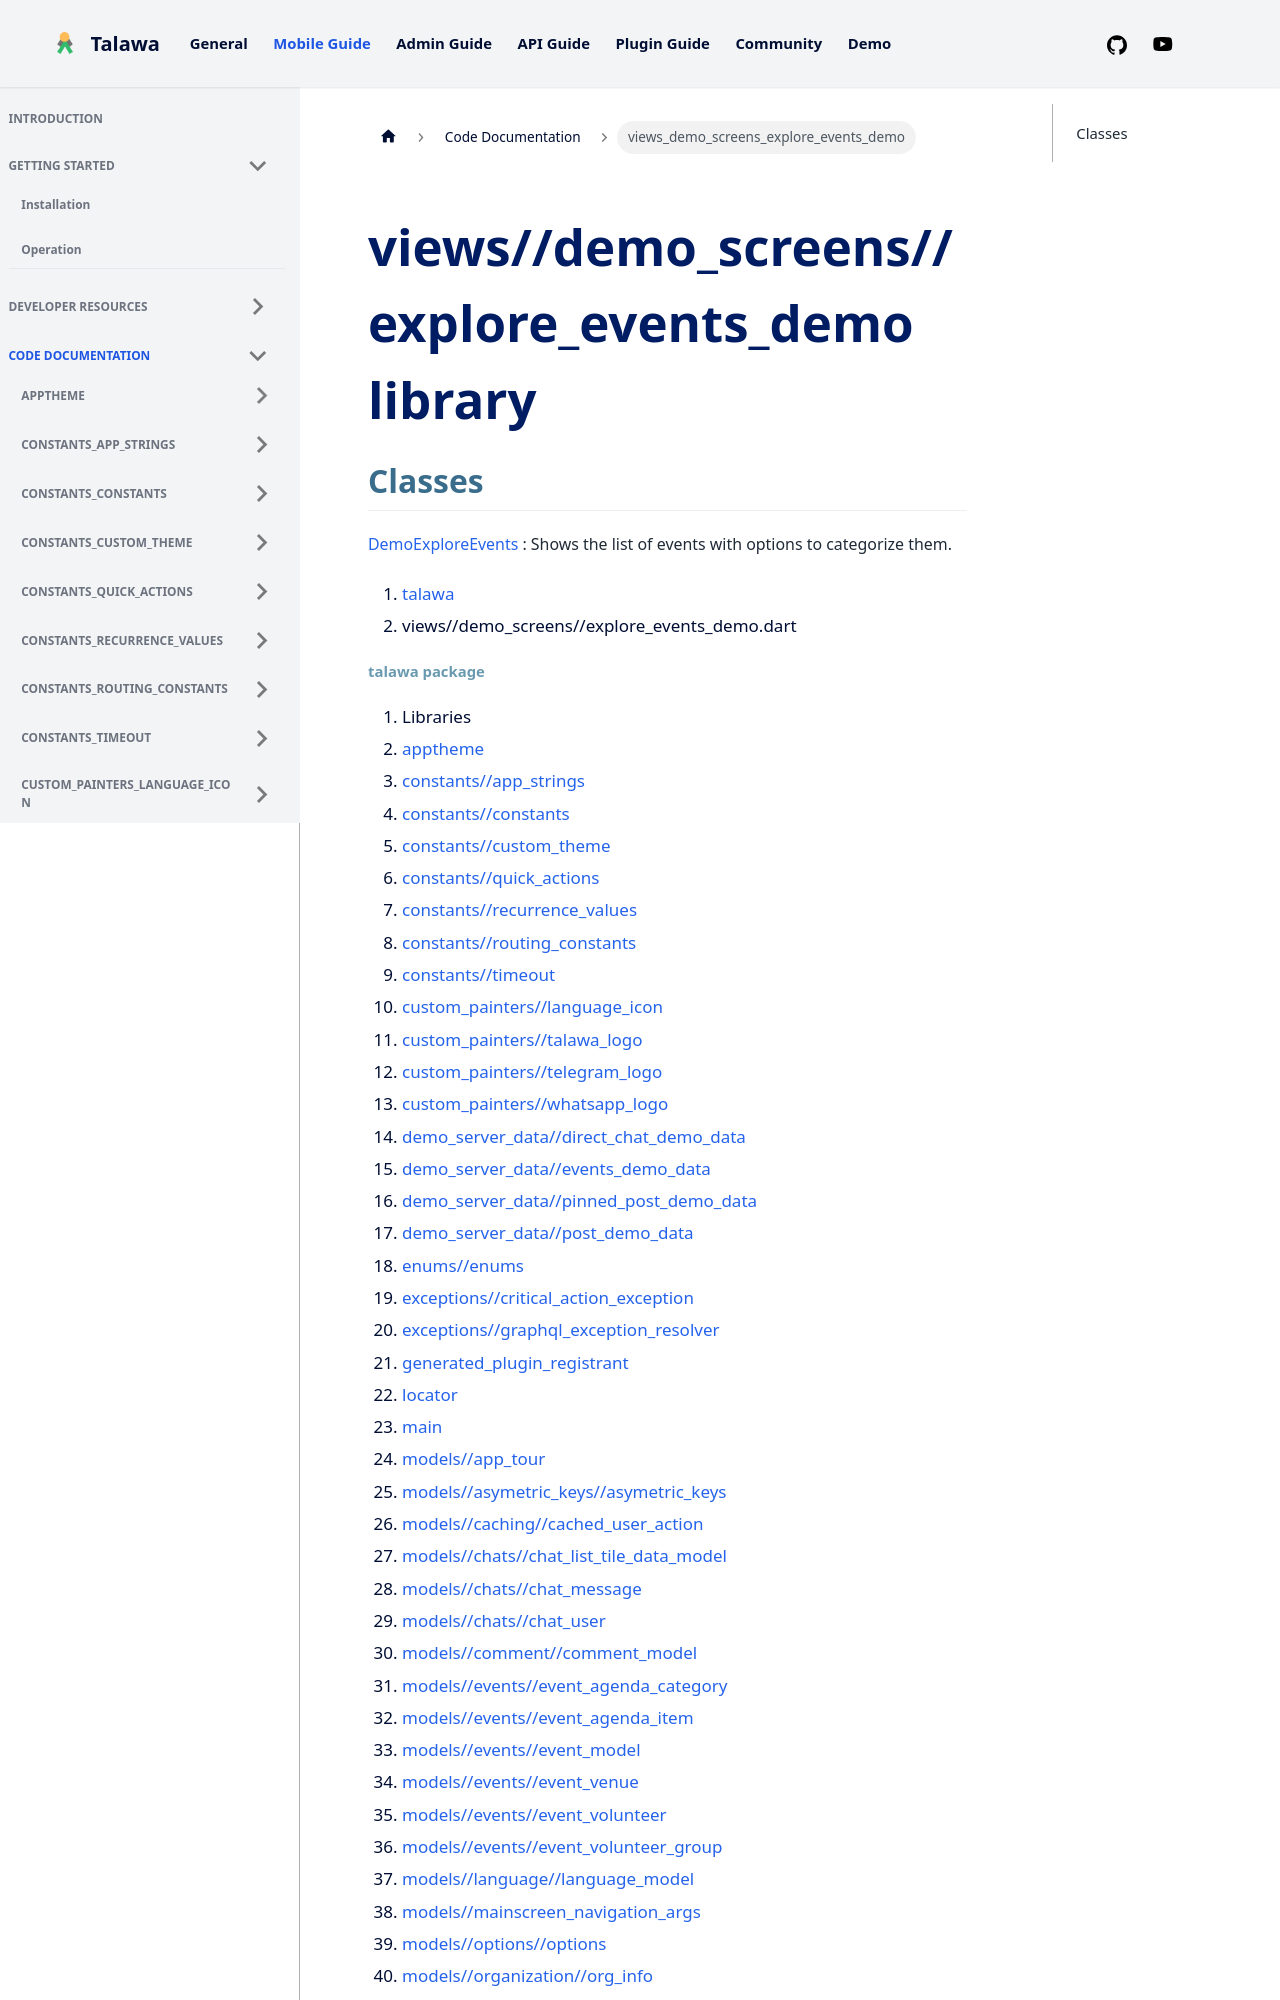

repository: PalisadoesFoundation/talawa · page: docs/auto-docs/views_demo_screens_explore_events_demo/index.html · generator: docusaurus

---
title: "views_demo_screens_explore_events_demo"
---


<div>

# views//demo_screens//explore_events_demo library

</div>


## Classes

[DemoExploreEvents](../views_demo_screens_explore_events_demo/DemoExploreEvents-class.md)
:   Shows the list of events with options to categorize them.







1.  [talawa](../index.md)
2.  views//demo_screens//explore_events_demo.dart
